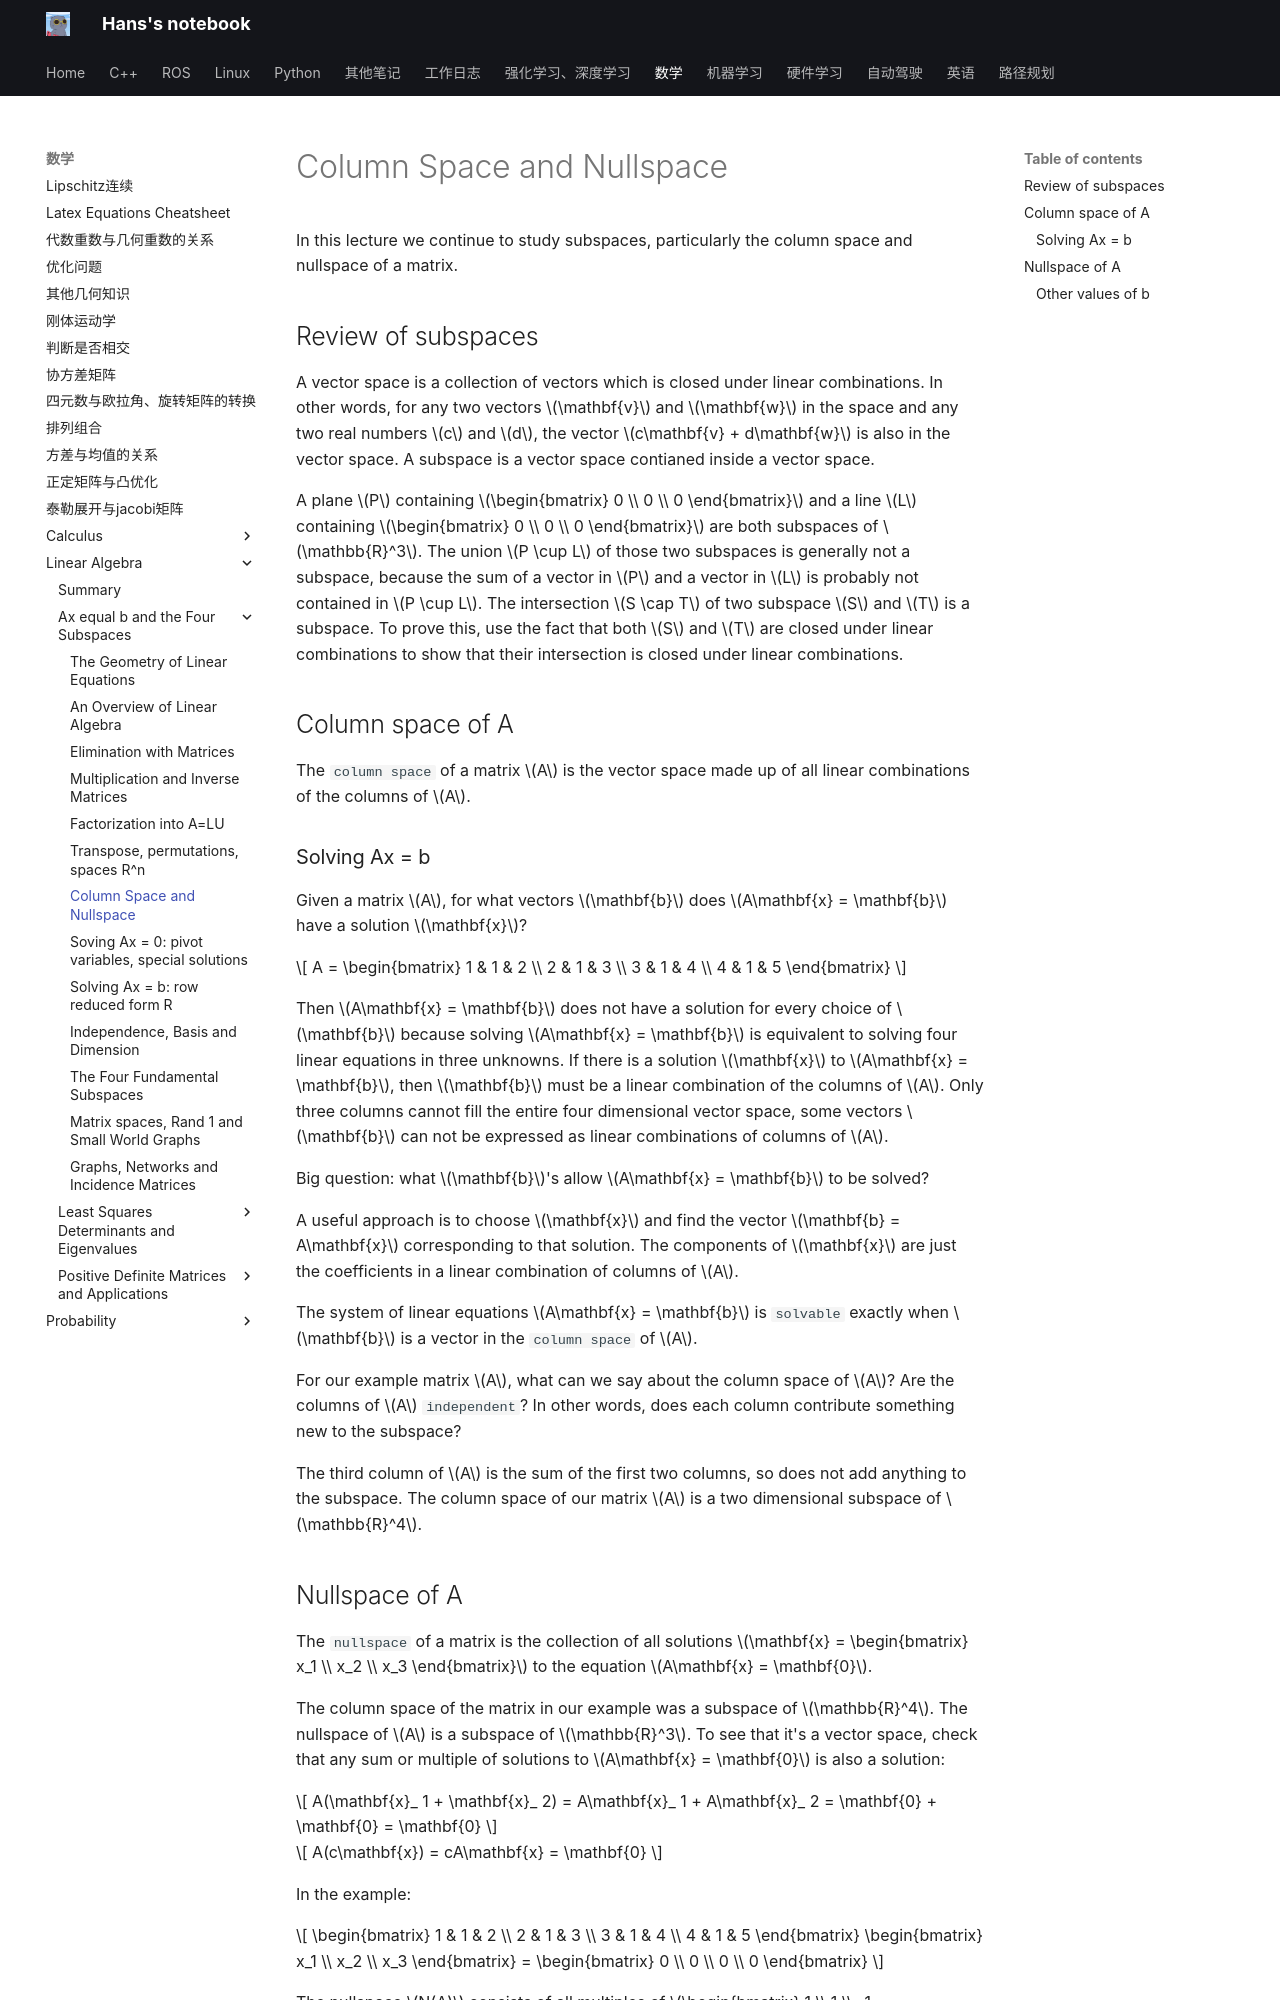

repository: hs867785578/my_note · page: 数学/Linear-Algebra/Ax-equal-b-and-the-Four-Subspaces/07_col_null_space/index.html · generator: mkdocs

# Column Space and Nullspace

In this lecture we continue to study subspaces, particularly the column space and nullspace of a matrix.

## Review of subspaces

A vector space is a collection of vectors which is closed under linear combinations. In other words, for any two vectors $\mathbf{v}$ and $\mathbf{w}$ in the space and any two real numbers $c$ and $d$, the vector $c\mathbf{v} + d\mathbf{w}$ is also in the vector space. A subspace is a vector space contianed inside a vector space.

A plane $P$ containing $\begin{bmatrix} 0 \\ 0 \\ 0 \end{bmatrix}$ and a line $L$ containing $\begin{bmatrix} 0 \\ 0 \\ 0 \end{bmatrix}$ are both subspaces of $\mathbb{R}^3$. The union $P \cup L$ of those two subspaces is generally not a subspace, because the sum of a vector in $P$ and a vector in $L$ is probably not contained in $P \cup L$. The intersection $S \cap T$ of two subspace $S$ and $T$ is a subspace. To prove this, use the fact that both $S$ and $T$ are closed under linear combinations to show that their intersection is closed under linear combinations.

## Column space of A

The `column space` of a matrix $A$ is the vector space made up of all linear combinations of the columns of $A$.

### Solving Ax = b

Given a matrix $A$, for what vectors $\mathbf{b}$ does $A\mathbf{x} = \mathbf{b}$ have a solution $\mathbf{x}$?

$$
A =
\begin{bmatrix}
1 & 1 & 2 \\
2 & 1 & 3 \\
3 & 1 & 4 \\
4 & 1 & 5
\end{bmatrix}
$$

Then $A\mathbf{x} = \mathbf{b}$ does not have a solution for every choice of $\mathbf{b}$ because solving $A\mathbf{x} = \mathbf{b}$ is equivalent to solving four linear equations in three unknowns. If there is a solution $\mathbf{x}$ to $A\mathbf{x} = \mathbf{b}$, then $\mathbf{b}$ must be a linear combination of the columns of $A$. Only three columns cannot fill the entire four dimensional vector space, some vectors $\mathbf{b}$ can not be expressed as linear combinations of columns of $A$.

Big question: what $\mathbf{b}$'s allow $A\mathbf{x} = \mathbf{b}$ to be solved?

A useful approach is to choose $\mathbf{x}$ and find the vector $\mathbf{b} = A\mathbf{x}$  corresponding to that solution. The components of $\mathbf{x}$ are just the coefficients in a linear combination of columns of $A$.

The system of linear equations $A\mathbf{x} = \mathbf{b}$ is `solvable` exactly when $\mathbf{b}$ is a vector in the `column space` of $A$.

For our example matrix $A$, what can we say about the column space of $A$? Are the columns of $A$ `independent`? In other words, does each column contribute something new to the subspace?

The third column of $A$ is the sum of the first two columns, so does not add anything to the subspace. The column space of our matrix $A$ is a two dimensional subspace of $\mathbb{R}^4$.
